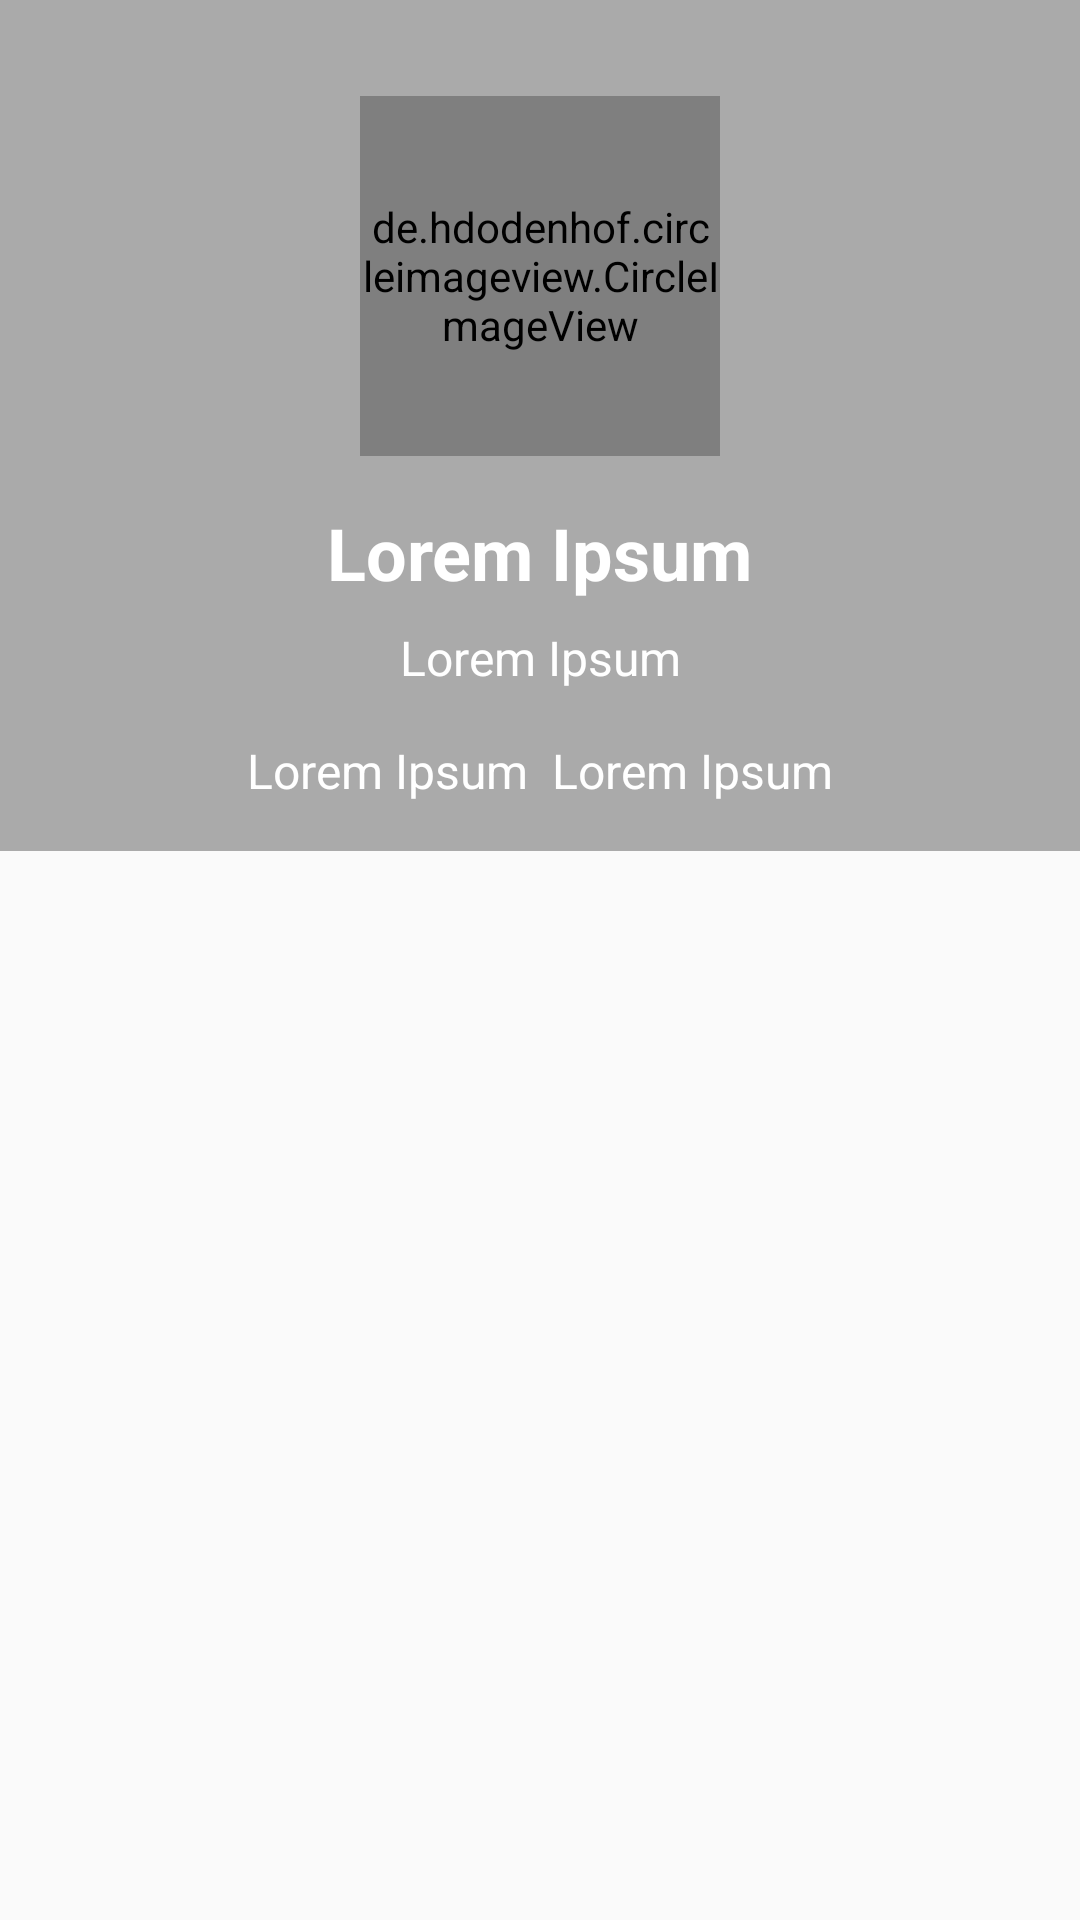

Android layout source for this screen:
<!-- AndroidManifest.xml: application theme AppTheme -->
<!-- res/layout/detail_fragment.xml -->
<?xml version="1.0" encoding="utf-8"?>
<androidx.constraintlayout.widget.ConstraintLayout xmlns:android="http://schemas.android.com/apk/res/android"
    xmlns:app="http://schemas.android.com/apk/res-auto"
    android:layout_width="match_parent"
    android:layout_height="match_parent">

    <include
        android:id="@+id/prifile_bar"
        layout="@layout/prifile_bar"
        app:layout_constraintEnd_toEndOf="parent"
        app:layout_constraintStart_toStartOf="parent"
        app:layout_constraintTop_toTopOf="parent" />

    <androidx.viewpager.widget.ViewPager
        android:id="@+id/viewpager"
        android:layout_width="0dp"
        android:layout_height="0dp"
        app:layout_behavior="@string/appbar_scrolling_view_behavior"
        app:layout_constraintBottom_toBottomOf="parent"
        app:layout_constraintEnd_toEndOf="parent"
        app:layout_constraintStart_toStartOf="parent"
        app:layout_constraintTop_toBottomOf="@+id/prifile_bar" />

</androidx.constraintlayout.widget.ConstraintLayout>
<!-- res/layout/prifile_bar.xml (included above) -->
<?xml version="1.0" encoding="utf-8"?>
<androidx.constraintlayout.widget.ConstraintLayout xmlns:android="http://schemas.android.com/apk/res/android"
    android:layout_width="match_parent"
    android:layout_height="wrap_content"
    xmlns:app="http://schemas.android.com/apk/res-auto">
    <androidx.constraintlayout.widget.ConstraintLayout
        android:id="@+id/row_profile"
        android:layout_width="match_parent"
        android:layout_height="match_parent"
        android:background="@android:color/darker_gray"
        app:layout_constraintEnd_toEndOf="parent"
        app:layout_constraintStart_toStartOf="parent"
        app:layout_constraintTop_toTopOf="parent">

        <de.hdodenhof.circleimageview.CircleImageView
            android:id="@+id/img_profile"
            android:layout_width="120dp"
            android:layout_height="120dp"
            android:layout_marginTop="32dp"
            android:src="@drawable/ic_person_black_24dp"
            app:layout_constraintEnd_toEndOf="parent"
            app:layout_constraintStart_toStartOf="parent"
            app:layout_constraintTop_toTopOf="parent" />


        <TextView
            android:id="@+id/tv_name"
            android:layout_width="wrap_content"
            android:layout_height="wrap_content"
            android:layout_gravity="center_horizontal"
            android:layout_marginTop="16dp"
            android:text="@string/example_lorem_ipsum"
            android:textColor="@android:color/white"
            android:textSize="24sp"
            android:textStyle="bold"
            app:layout_constraintEnd_toEndOf="@+id/img_profile"
            app:layout_constraintStart_toStartOf="@+id/img_profile"
            app:layout_constraintTop_toBottomOf="@id/img_profile" />


        <TextView
            android:id="@+id/tv_username"
            android:layout_width="wrap_content"
            android:layout_height="wrap_content"
            android:layout_gravity="center_horizontal"
            android:layout_marginTop="8dp"
            android:text="@string/example_lorem_ipsum"
            android:textColor="@android:color/white"
            android:textSize="16sp"
            app:layout_constraintEnd_toEndOf="@+id/tv_name"
            app:layout_constraintStart_toStartOf="@+id/tv_name"
            app:layout_constraintTop_toBottomOf="@id/tv_name" />

        <TextView
            android:id="@+id/tv_followers"
            android:layout_width="wrap_content"
            android:layout_height="wrap_content"
            android:layout_gravity="center_horizontal"
            android:layout_marginTop="16dp"
            android:layout_marginBottom="16dp"
            android:text="@string/example_lorem_ipsum"
            android:textColor="@android:color/white"
            android:textSize="16sp"
            app:layout_constraintBottom_toBottomOf="parent"
            app:layout_constraintEnd_toStartOf="@id/tv_followings"
            app:layout_constraintStart_toStartOf="@+id/tv_name"
            app:layout_constraintTop_toBottomOf="@id/tv_username" />

        <TextView
            android:id="@+id/tv_followings"
            android:layout_width="wrap_content"
            android:layout_height="wrap_content"
            android:layout_gravity="center_horizontal"
            android:layout_marginStart="8dp"
            android:text="@string/example_lorem_ipsum"
            android:textColor="@android:color/white"
            android:textSize="16sp"
            app:layout_constraintEnd_toEndOf="@+id/tv_name"
            app:layout_constraintStart_toEndOf="@id/tv_followers"
            app:layout_constraintTop_toTopOf="@+id/tv_followers" />
    </androidx.constraintlayout.widget.ConstraintLayout>

    <com.google.android.material.tabs.TabLayout
        android:id="@+id/tabLayout"
        style="@style/TabLayoutTheme"
        android:layout_width="match_parent"
        android:layout_height="60dp"
        app:layout_constraintEnd_toEndOf="parent"
        app:layout_constraintHorizontal_bias="0.0"
        app:layout_constraintStart_toStartOf="parent"
        app:layout_constraintTop_toBottomOf="@+id/row_profile"
        app:tabGravity="fill"
        app:tabMode="fixed" />


</androidx.constraintlayout.widget.ConstraintLayout>
<!-- resources referenced by this layout -->
<resources>
  <string name="example_lorem_ipsum">Lorem Ipsum</string>
  <style name="TabLayoutTheme" parent="Base.Widget.Design.TabLayout">
          <item name="tabRippleColor">@color/divider</item>
          <item name="tabTextAppearance">@style/TextTabLayout</item>
      </style>
  <style name="AppTheme" parent="Theme.AppCompat.Light.NoActionBar">
          
          <item name="colorPrimary">@color/colorPrimary</item>
          <item name="colorPrimaryDark">@color/colorPrimaryDark</item>
          <item name="colorAccent">@color/colorAccent</item>
      </style>
  <color name="divider">#DADADA</color>
  <style name="TextTabLayout" parent="TextView.MediumBold">
          <item name="android:textAllCaps">true</item>
      </style>
  <style name="TextView.MediumBold" parent="TextView.Medium">
          <item name="android:textStyle">bold</item>
      </style>
  <style name="TextView.Medium" parent="TextView">
          <item name="android:textSize">14sp</item>
      </style>
  <style name="TextView" parent="android:TextAppearance">
          <item name="android:textColor">@color/colorTextViewSecondary</item>
          <item name="android:gravity">left</item>
      </style>
  <color name="colorTextViewSecondary">#6F6F6F</color>
  <!-- not gathered from this repository: default colours our renderer supplied (Android Studio template values) -->
  <color name="colorPrimary">#FF6200EE</color>
  <color name="colorPrimaryDark">#FF3700B3</color>
  <color name="colorAccent">#FF03DAC5</color>
</resources>
